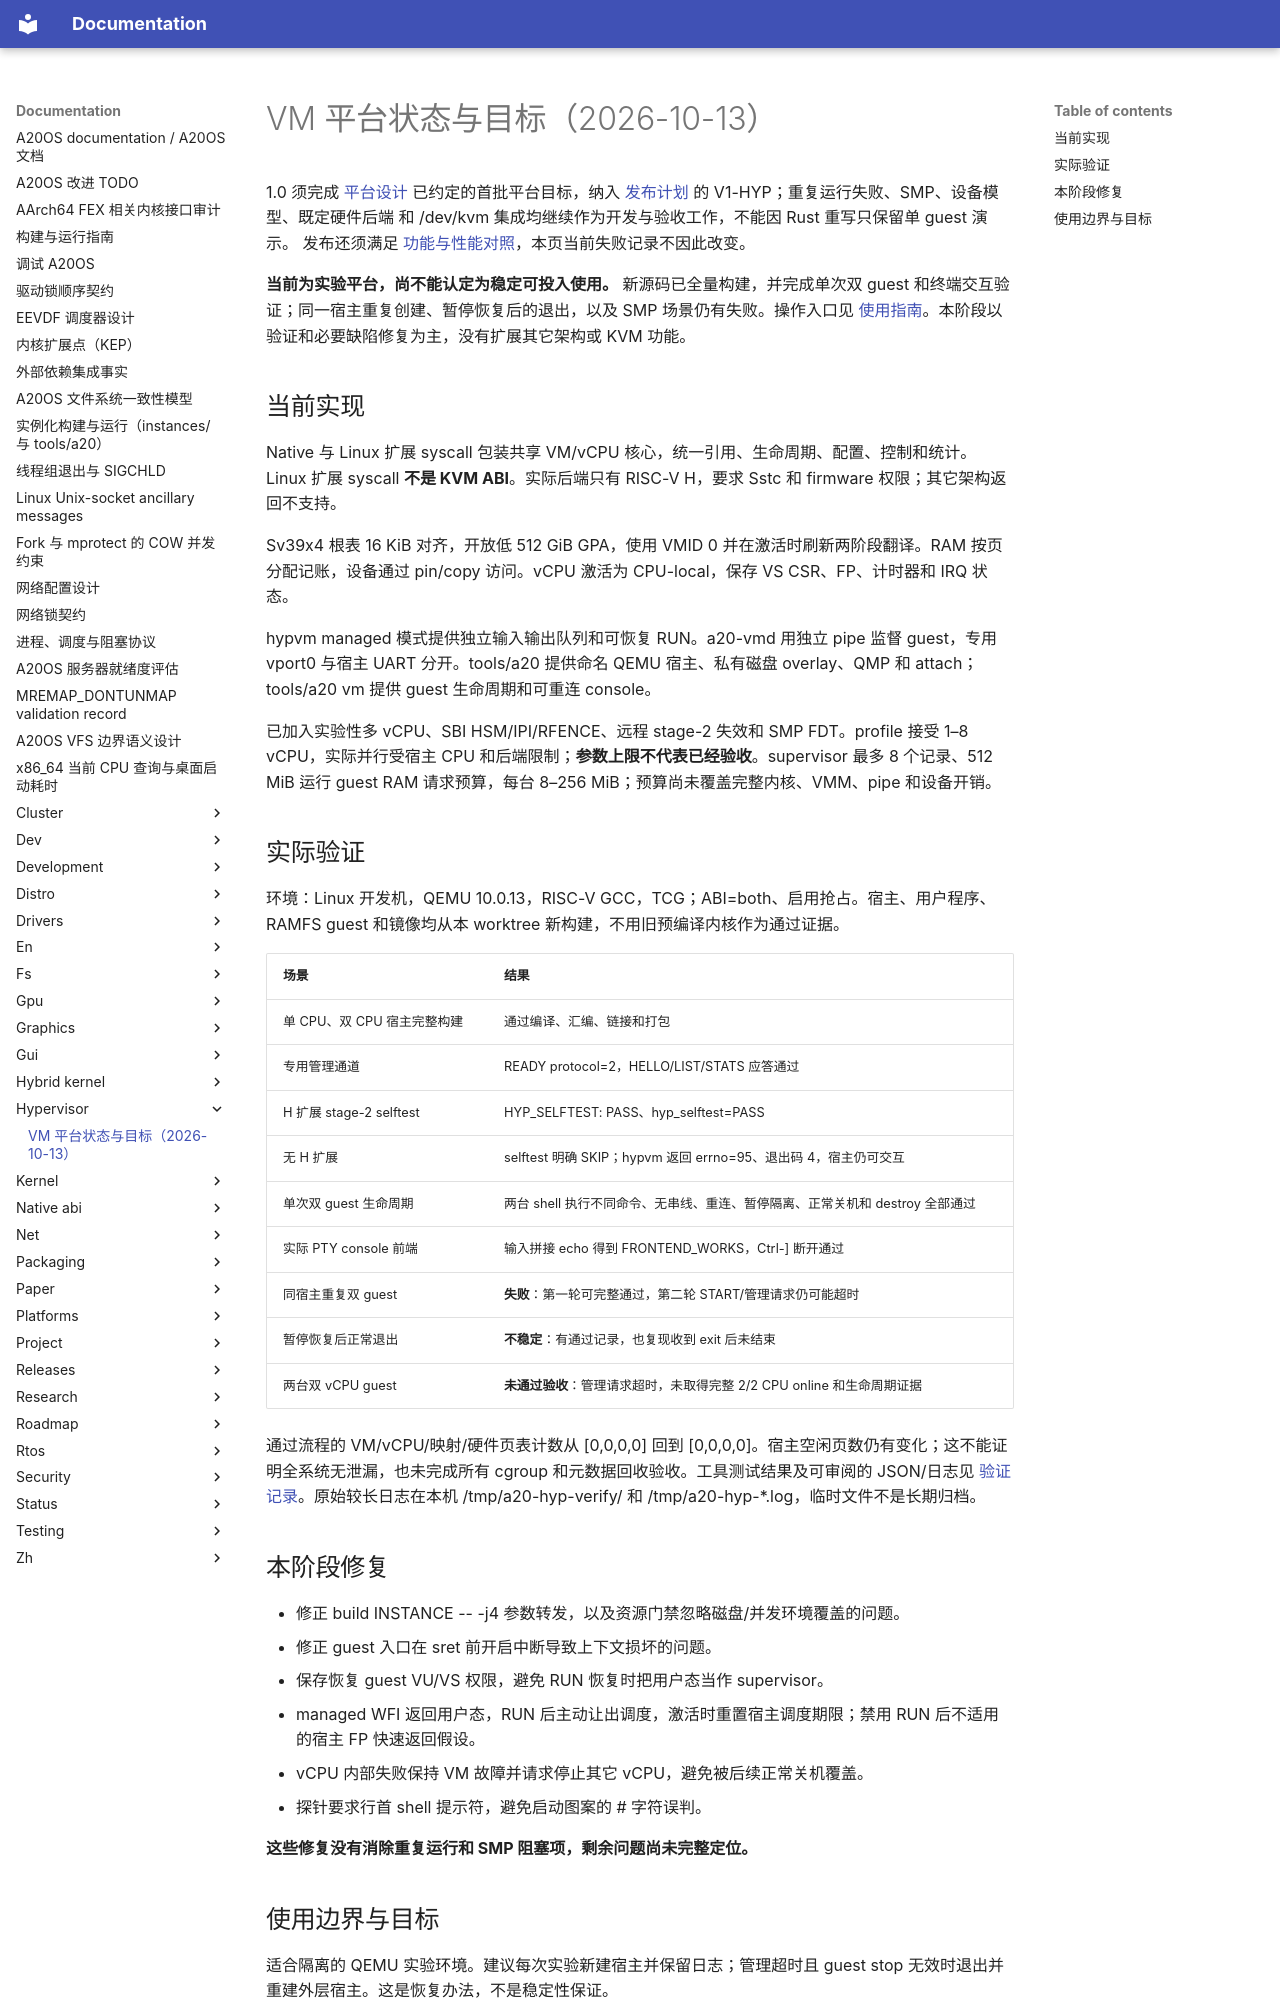

repository: fQwQf/A20OS · page: hypervisor/05-implementation-status/index.html · generator: mkdocs

# VM 平台状态与目标（2026-10-13）

1.0 须完成 [平台设计](04-platform-design.md) 已约定的首批平台目标，纳入
[发布计划](../releases/v1.0.md) 的 V1-HYP；重复运行失败、SMP、设备模型、既定硬件后端
和 /dev/kvm 集成均继续作为开发与验收工作，不能因 Rust 重写只保留单 guest 演示。
发布还须满足 [功能与性能对照](../releases/v1.0-validation.md)，本页当前失败记录不因此改变。

**当前为实验平台，尚不能认定为稳定可投入使用。** 新源码已全量构建，并完成单次双 guest 和终端交互验证；同一宿主重复创建、暂停恢复后的退出，以及 SMP 场景仍有失败。操作入口见 [使用指南](03-usage.md)。本阶段以验证和必要缺陷修复为主，没有扩展其它架构或 KVM 功能。

## 当前实现

Native 与 Linux 扩展 syscall 包装共享 VM/vCPU 核心，统一引用、生命周期、配置、控制和统计。Linux 扩展 syscall **不是 KVM ABI**。实际后端只有 RISC-V H，要求 Sstc 和 firmware 权限；其它架构返回不支持。

Sv39x4 根表 16 KiB 对齐，开放低 512 GiB GPA，使用 VMID 0 并在激活时刷新两阶段翻译。RAM 按页分配记账，设备通过 pin/copy 访问。vCPU 激活为 CPU-local，保存 VS CSR、FP、计时器和 IRQ 状态。

hypvm managed 模式提供独立输入输出队列和可恢复 RUN。a20-vmd 用独立 pipe 监督 guest，专用 vport0 与宿主 UART 分开。tools/a20 提供命名 QEMU 宿主、私有磁盘 overlay、QMP 和 attach；tools/a20 vm 提供 guest 生命周期和可重连 console。

已加入实验性多 vCPU、SBI HSM/IPI/RFENCE、远程 stage-2 失效和 SMP FDT。profile 接受 1–8 vCPU，实际并行受宿主 CPU 和后端限制；**参数上限不代表已经验收**。supervisor 最多 8 个记录、512 MiB 运行 guest RAM 请求预算，每台 8–256 MiB；预算尚未覆盖完整内核、VMM、pipe 和设备开销。

## 实际验证

环境：Linux 开发机，QEMU 10.0.13，RISC-V GCC，TCG；ABI=both、启用抢占。宿主、用户程序、RAMFS guest 和镜像均从本 worktree 新构建，不用旧预编译内核作为通过证据。

| 场景 | 结果 |
|---|---|
| 单 CPU、双 CPU 宿主完整构建 | 通过编译、汇编、链接和打包 |
| 专用管理通道 | READY protocol=2，HELLO/LIST/STATS 应答通过 |
| H 扩展 stage-2 selftest | HYP_SELFTEST: PASS、hyp_selftest=PASS |
| 无 H 扩展 | selftest 明确 SKIP；hypvm 返回 errno=95、退出码 4，宿主仍可交互 |
| 单次双 guest 生命周期 | 两台 shell 执行不同命令、无串线、重连、暂停隔离、正常关机和 destroy 全部通过 |
| 实际 PTY console 前端 | 输入拼接 echo 得到 FRONTEND_WORKS，Ctrl-] 断开通过 |
| 同宿主重复双 guest | **失败**：第一轮可完整通过，第二轮 START/管理请求仍可能超时 |
| 暂停恢复后正常退出 | **不稳定**：有通过记录，也复现收到 exit 后未结束 |
| 两台双 vCPU guest | **未通过验收**：管理请求超时，未取得完整 2/2 CPU online 和生命周期证据 |

通过流程的 VM/vCPU/映射/硬件页表计数从 [0,0,0,0] 回到 [0,0,0,0]。宿主空闲页数仍有变化；这不能证明全系统无泄漏，也未完成所有 cgroup 和元数据回收验收。工具测试结果及可审阅的 JSON/日志见 [验证记录](validation/2026-10-13/README.md)。原始较长日志在本机 /tmp/a20-hyp-verify/ 和 /tmp/a20-hyp-*.log，临时文件不是长期归档。

## 本阶段修复

- 修正 build INSTANCE -- -j4 参数转发，以及资源门禁忽略磁盘/并发环境覆盖的问题。
- 修正 guest 入口在 sret 前开启中断导致上下文损坏的问题。
- 保存恢复 guest VU/VS 权限，避免 RUN 恢复时把用户态当作 supervisor。
- managed WFI 返回用户态，RUN 后主动让出调度，激活时重置宿主调度期限；禁用 RUN 后不适用的宿主 FP 快速返回假设。
- vCPU 内部失败保持 VM 故障并请求停止其它 vCPU，避免被后续正常关机覆盖。
- 探针要求行首 shell 提示符，避免启动图案的 # 字符误判。

**这些修复没有消除重复运行和 SMP 阻塞项，剩余问题尚未完整定位。**
